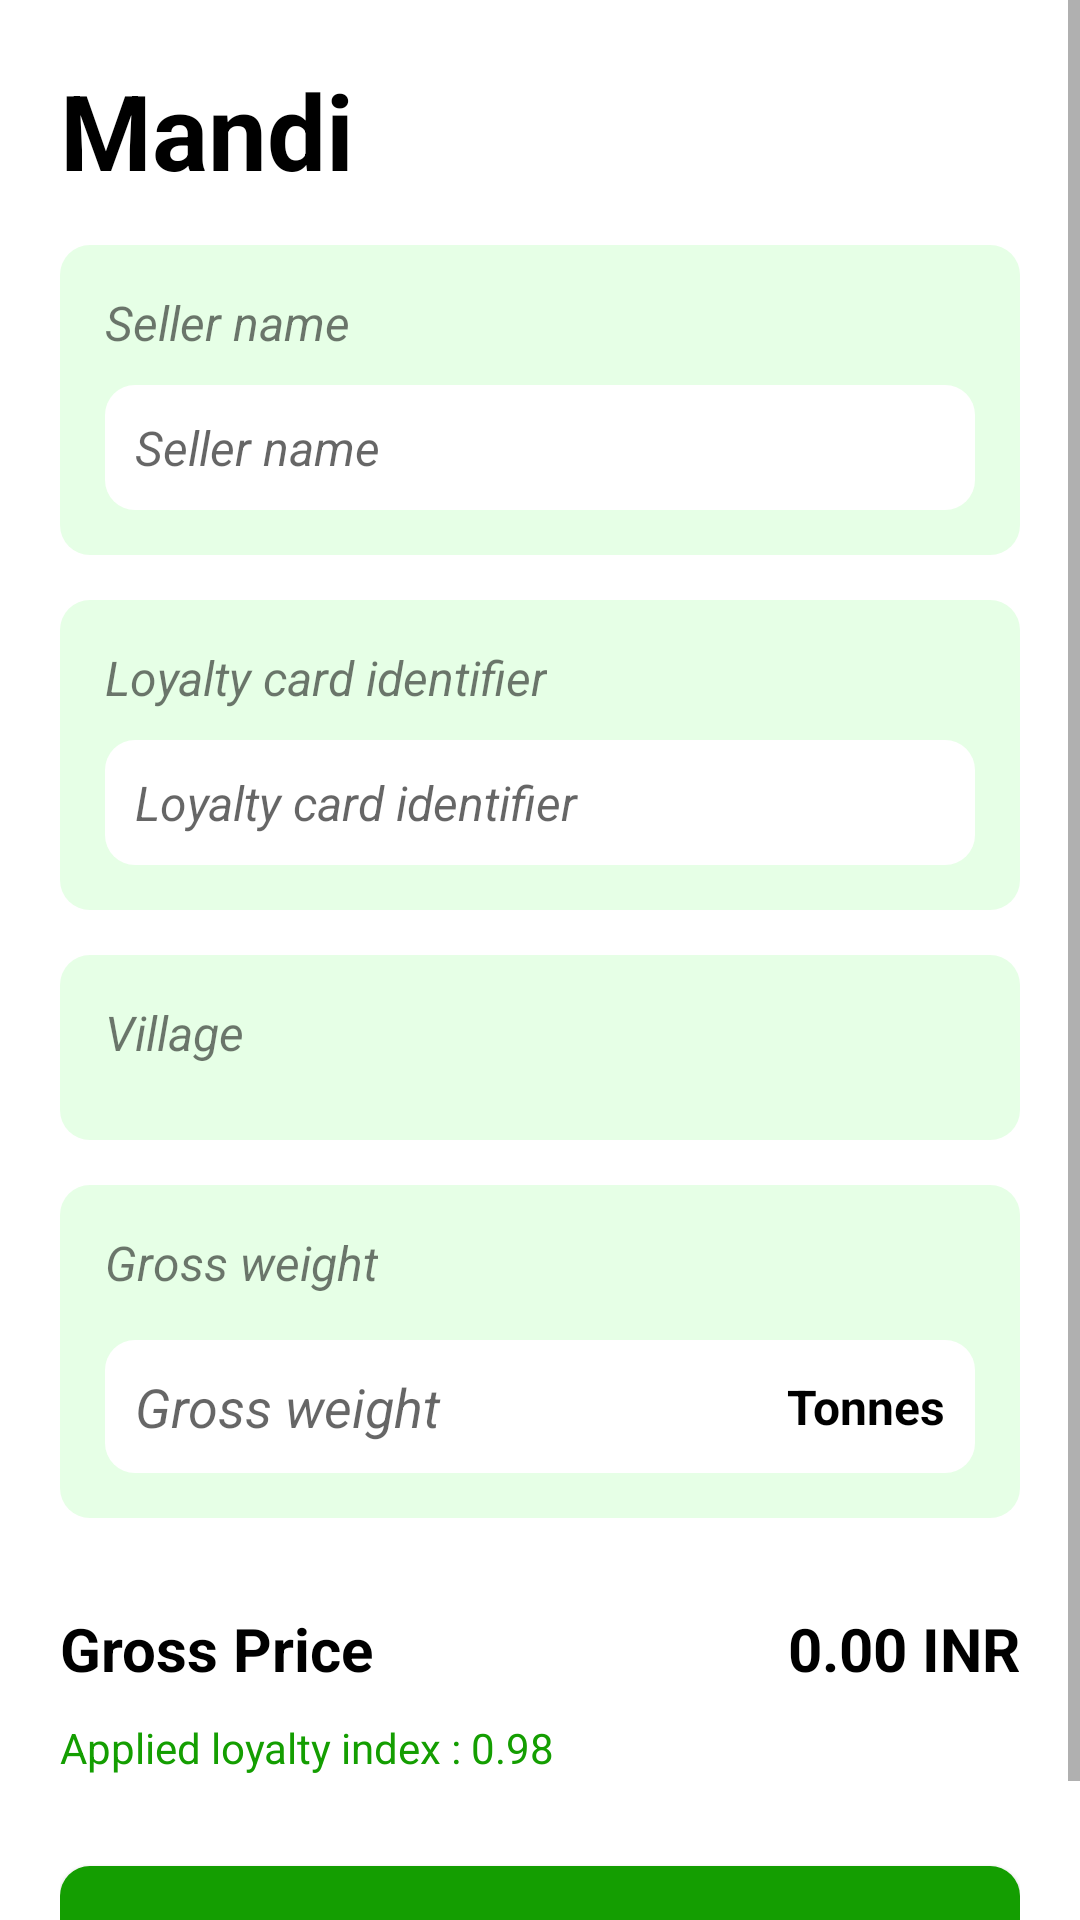

Write the Android layout XML for this screen, with the resource values it uses.
<!-- AndroidManifest.xml: application theme Theme.Mandi -->
<!-- res/layout/sell_produce_fragment.xml -->
<?xml version="1.0" encoding="utf-8"?>
<ScrollView xmlns:tools="http://schemas.android.com/tools"
    xmlns:android="http://schemas.android.com/apk/res/android"
    android:layout_width="match_parent"
    android:layout_height="match_parent">
<androidx.constraintlayout.widget.ConstraintLayout
    android:layout_width="match_parent"
    android:layout_height="wrap_content"
    android:padding="20dp"
    xmlns:app="http://schemas.android.com/apk/res-auto"
    tools:context=".presentation.ui.SellProduceFragment">

    <TextView
        android:id="@+id/mandi"
        android:layout_width="wrap_content"
        android:textColor="@color/black"
        android:textStyle="bold"
        android:textSize="35sp"
        app:layout_constraintTop_toTopOf="parent"
        app:layout_constraintStart_toStartOf="parent"
        android:text="@string/mandi" android:layout_height="wrap_content"/>
    <LinearLayout
        android:id="@+id/layout_seller_name"
        app:layout_constraintTop_toBottomOf="@id/mandi"
        app:layout_constraintStart_toStartOf="parent"
        style="@style/linearLayoutStyle">
        <TextView
            android:text="@string/seller_name"
           style="@style/labelStyle"/>
        <EditText
            android:singleLine="true"
            android:id="@+id/seller_name"
            android:hint="@string/seller_name"
            style="@style/inputDataStyle"/>
    </LinearLayout>
    <LinearLayout
        android:id="@+id/layout_loyalty_card"
        app:layout_constraintTop_toBottomOf="@id/layout_seller_name"
        app:layout_constraintStart_toStartOf="parent"
        style="@style/linearLayoutStyle">
        <TextView
            android:text="@string/loyalty_card_identifier"
            style="@style/labelStyle"/>
        <EditText
            android:singleLine="true"
            android:id="@+id/loyalty_card_id"
            android:hint="@string/loyalty_card_identifier"
            style="@style/inputDataStyle"/>
    </LinearLayout>
    <LinearLayout
        android:id="@+id/layout_village"
        app:layout_constraintTop_toBottomOf="@id/layout_loyalty_card"
        app:layout_constraintStart_toStartOf="parent"
        style="@style/linearLayoutStyle">
        <TextView
            android:text="@string/village"
            style="@style/labelStyle"/>
        <Spinner
            android:padding="0dp"
            android:id="@+id/spinner_village"
            android:text="@string/seller_name"
            style="@style/inputDataStyle"/>
    </LinearLayout>
    <LinearLayout
        android:id="@+id/layout_gross_weight"
        app:layout_constraintTop_toBottomOf="@id/layout_village"
        app:layout_constraintStart_toStartOf="parent"
        style="@style/linearLayoutStyle">
        <TextView
            android:text="@string/gross_weight"
            style="@style/labelStyle"/>
        <RelativeLayout
            android:padding="10dp"
            android:layout_marginTop="15dp"
            android:background="@drawable/bg_white"
            android:layout_width="match_parent"
            android:layout_height="wrap_content">

            <EditText
                android:textStyle="italic"
                android:id="@+id/weight"
                android:layout_width="match_parent"
                android:layout_height="wrap_content"
                android:layout_centerVertical="true"
                android:layout_toStartOf="@id/tonnes"
                android:background="@null"
                android:hint="@string/gross_weight"
                android:inputType="numberDecimal"
                android:maxLength="5"
                android:singleLine="true" />
            <TextView
                android:id="@+id/tonnes"
                android:textStyle="bold"
                android:textColor="@color/black"
                android:text="@string/tonnes"
                android:layout_centerVertical="true"
                android:layout_alignParentEnd="true"
                style="@style/labelStyle"/>
        </RelativeLayout>

    </LinearLayout>

    <TextView
        android:layout_marginTop="30dp"
        android:id="@+id/gross_price_label"
        android:layout_width="wrap_content"
        android:textColor="@color/black"
        android:textStyle="bold"
        android:textSize="20sp"
        app:layout_constraintTop_toBottomOf="@id/layout_gross_weight"
        app:layout_constraintStart_toStartOf="parent"
        android:text="@string/gross_price"
        android:layout_height="wrap_content"/>
    <TextView
        android:text="@string/_0_00_inr"
        android:layout_marginTop="30dp"
        android:id="@+id/gross_price_data"
        android:layout_width="wrap_content"
        android:textColor="@color/black"
        android:textStyle="bold"
        android:textSize="20sp"
        app:layout_constraintEnd_toEndOf="parent"
        app:layout_constraintTop_toBottomOf="@id/layout_gross_weight"
        android:layout_height="wrap_content"/>
    <TextView
        android:layout_marginTop="10dp"
        android:id="@+id/applied_loyalty_index"
        android:layout_width="wrap_content"
        android:textColor="@color/green"
        app:layout_constraintTop_toBottomOf="@id/gross_price_label"
        app:layout_constraintStart_toStartOf="parent"
        android:text="@string/applied_index_low"
        android:layout_height="wrap_content"/>
    <androidx.appcompat.widget.AppCompatButton
        android:text="@string/sell_my_produce"
       style="@style/buttonStyle"
        android:id="@+id/sell_produce"
        app:layout_constraintEnd_toEndOf="parent"
        app:layout_constraintStart_toStartOf="parent"
        app:layout_constraintTop_toBottomOf="@id/applied_loyalty_index"/>
</androidx.constraintlayout.widget.ConstraintLayout>
</ScrollView>
<!-- resources referenced by this layout -->
<resources>
  <color name="black">#FF000000</color>
  <color name="green">#149e01</color>
  <!-- drawable bg_white (drawable) -->
  <?xml version="1.0" encoding="utf-8"?>
  <shape xmlns:android="http://schemas.android.com/apk/res/android"
      android:shape="rectangle">
      <solid android:color="@color/white"/>
  <corners android:radius="10dp"/>
  </shape>
  <string name="_0_00_inr">0.00 INR</string>
  <string name="applied_index_low">Applied loyalty index : 0.98</string>
  <string name="gross_price">Gross Price</string>
  <string name="gross_weight">Gross weight</string>
  <string name="loyalty_card_identifier">Loyalty card identifier</string>
  <string name="mandi">Mandi</string>
  <string name="sell_my_produce">Sell My Produce</string>
  <string name="seller_name">Seller name</string>
  <string name="tonnes">Tonnes</string>
  <string name="village">Village</string>
  <style name="buttonStyle">
          <item name="android:layout_height">wrap_content</item>
          <item name="android:layout_width">match_parent</item>
          <item name="android:background">@drawable/bg_dark_green</item>
          <item name="android:layout_marginTop">30dp</item>
          <item name="android:textSize">16sp</item>
          <item name="textAllCaps">false</item>
          <item name="android:textColor">@color/white</item>
      </style>
  <style name="inputDataStyle" parent="Widget.AppCompat.TextView">
          <item name="android:layout_width">match_parent</item>
          <item name="android:layout_height">wrap_content</item>
          <item name="android:textStyle">italic</item>
          <item name="android:background">@drawable/bg_white</item>
          <item name="android:padding">10dp</item>
          <item name="android:textSize">16sp</item>
          <item name="android:layout_marginTop">10dp</item>
      </style>
  <style name="labelStyle" parent="Widget.AppCompat.TextView">
          <item name="android:layout_width">wrap_content</item>
          <item name="android:layout_height">wrap_content</item>
          <item name="android:textStyle">italic</item>
          <item name="android:textSize">16sp</item>
      </style>
  <style name="linearLayoutStyle">
          <item name="android:layout_height">wrap_content</item>
          <item name="android:layout_width">match_parent</item>
          <item name="android:background">@drawable/bg_light_green</item>
          <item name="android:orientation">vertical</item>
          <item name="android:padding">15dp</item>
          <item name="android:layout_marginTop">15dp</item>
      </style>
  <style name="Theme.Mandi" parent="Theme.MaterialComponents.DayNight.NoActionBar">
          
          <item name="colorPrimary">@color/green</item>
          <item name="colorPrimaryVariant">@color/green</item>
          <item name="colorOnPrimary">@color/white</item>
          
          <item name="colorSecondary">@color/green</item>
          <item name="colorSecondaryVariant">@color/green</item>
          <item name="colorOnSecondary">@color/black</item>
          
          <item name="android:statusBarColor" tools:targetApi="l">?attr/colorPrimaryVariant</item>
          
      </style>
  <color name="white">#FFFFFFFF</color>
  <!-- drawable bg_dark_green (drawable) -->
  <?xml version="1.0" encoding="utf-8"?>
  <shape xmlns:android="http://schemas.android.com/apk/res/android"
      android:shape="rectangle">
      <solid android:color="@color/green"/>
  <corners android:radius="10dp"/>
  </shape>
  <!-- drawable bg_light_green (drawable) -->
  <?xml version="1.0" encoding="utf-8"?>
  <shape xmlns:android="http://schemas.android.com/apk/res/android"
      android:shape="rectangle">
      <solid android:color="#e6ffe6"/>
  <corners android:radius="10dp"/>
  </shape>
</resources>
